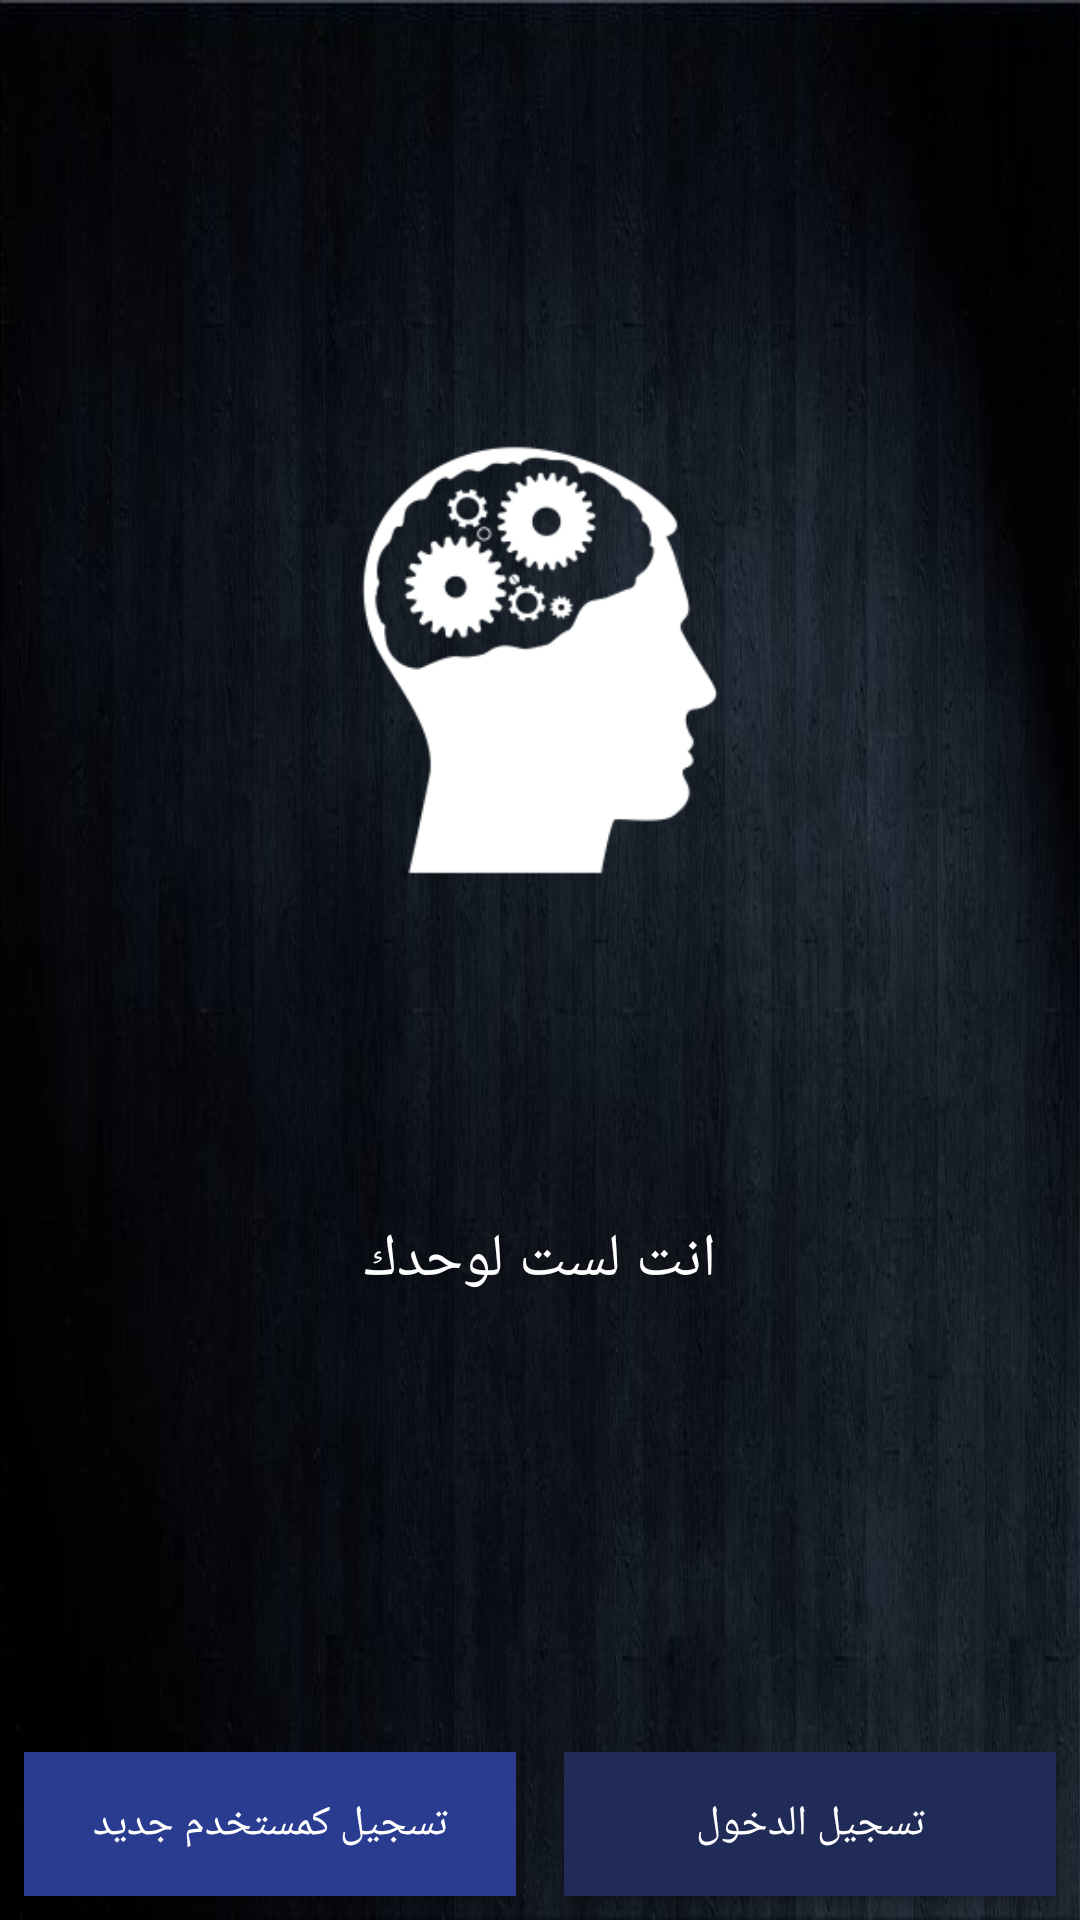

Android layout source for this screen:
<!-- AndroidManifest.xml: application theme AppTheme -->
<!-- res/layout/login.xml -->
<?xml version="1.0" encoding="utf-8"?>
<RelativeLayout xmlns:android="http://schemas.android.com/apk/res/android"
    xmlns:app="http://schemas.android.com/apk/res-auto"
    xmlns:tools="http://schemas.android.com/tools"
    android:orientation="vertical"
    android:layout_width="match_parent"
    android:background="@drawable/background"
    android:layout_height="match_parent">

   <LinearLayout
       android:orientation="vertical"
       android:layout_width="wrap_content"
       android:layout_centerInParent="true"
       android:layout_height="wrap_content">

        <ImageView
            android:id="@+id/log_img"
            android:src="@mipmap/mental_foreground"
            android:layout_width="200dp"
            android:layout_height="200dp"/>

       <TextView
           android:id="@+id/log_text"
           android:layout_width="200dp"
           android:layout_height="200dp"
           android:gravity="center"
           android:text="@string/log_text"
           android:textColor="@android:color/white"
           android:textSize="20dp" />

   </LinearLayout>

    <LinearLayout
        android:orientation="horizontal"
        android:layout_alignParentBottom="true"
        android:weightSum="2"
        android:layout_width="match_parent"
        android:layout_height="wrap_content">

        <Button
            android:id="@+id/singup"
            android:width="1dp"
            android:text="تسجيل كمستخدم جديد"
            android:textColor="@android:color/white"
            android:layout_width="0dp"
            android:layout_weight="1"
            tools:shadowEnabled="true"
            tools:shadowHeight="5dp"
            tools:cornerRadius="4dp"
            android:layout_height="wrap_content"
            android:shadowColor="@android:color/black"
            android:layout_margin="8dp"


            android:background="@color/singup"


            />
        <Button
            android:id="@+id/singin"
            android:width="1dp"
            android:text="تسجيل الدخول"
            android:textColor="@android:color/white"
            android:layout_width="0dp"
            android:layout_weight="1"
            tools:shadowEnabled="true"
            tools:shadowHeight="5dp"
            tools:cornerRadius="4dp"
            android:layout_height="wrap_content"
            android:shadowColor="@android:color/black"
            android:layout_margin="8dp"


            android:background="@color/singin"/>




    </LinearLayout>
</RelativeLayout>
<!-- resources referenced by this layout -->
<resources>
  <color name="singin">#212B57</color>
  <color name="singup">#293C8F</color>
  <!-- drawable background: jpg bitmap (drawable, 41934 bytes) -->
  <!-- mipmap mental_foreground: png bitmap (mipmap-hdpi, 3683 bytes) -->
  <string name="log_text">انت لست لوحدك</string>
  <style name="AppTheme" parent="Theme.AppCompat.Light.NoActionBar">
          
          <item name="colorPrimary">@color/colorPrimary</item>
          <item name="colorPrimaryDark">@color/colorPrimaryDark</item>
          <item name="colorAccent">@color/colorAccent</item>
      </style>
  <color name="colorPrimary">#008577</color>
  <color name="colorPrimaryDark">#00574B</color>
  <color name="colorAccent">#D81B60</color>
</resources>
